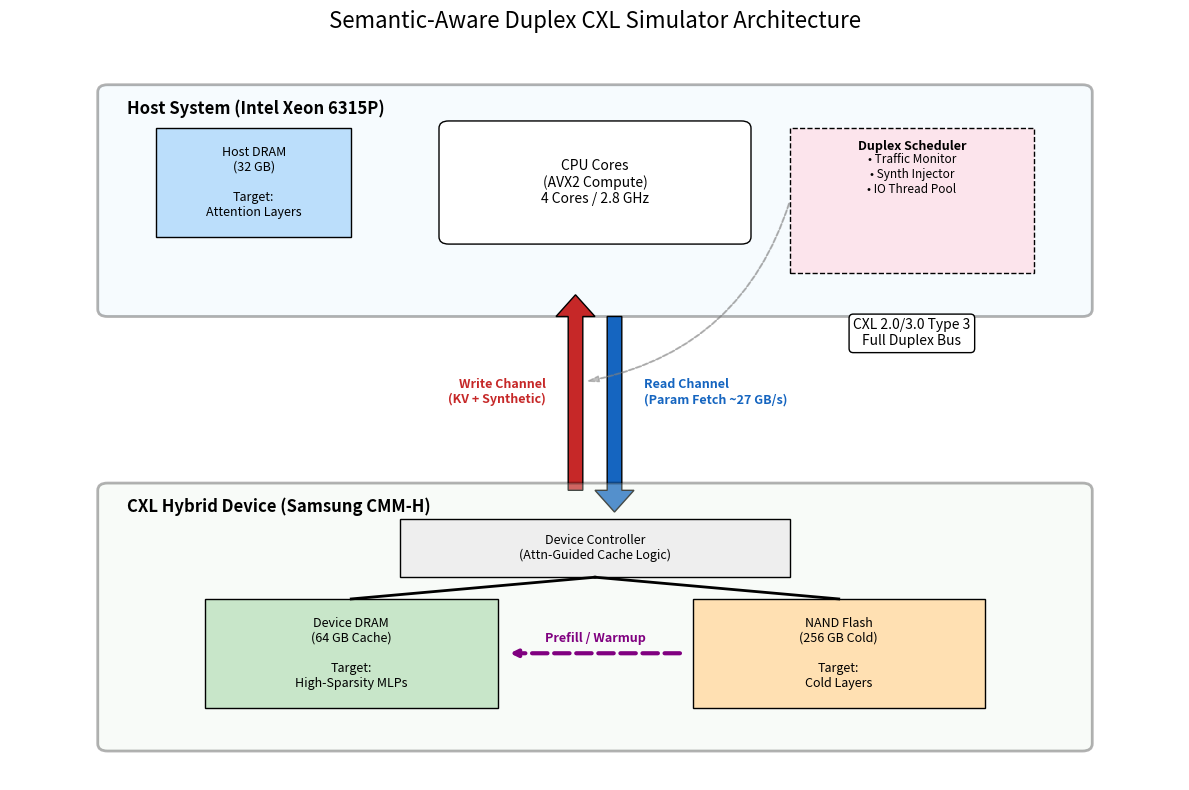

The script that saved this image:
import matplotlib.pyplot as plt
import matplotlib.patches as patches

def draw_architecture():
    # Create figure
    fig, ax = plt.subplots(figsize=(12, 8))
    ax.set_xlim(0, 12)
    ax.set_ylim(0, 10)
    ax.axis('off')

    # --- Colors ---
    host_color = "#e3f2fd"   # Light Blue
    logic_color = "#fce4ec"  # Pink
    dev_color = "#e8f5e9"    # Light Green
    dram_color = "#c8e6c9"   # Green
    nand_color = "#ffe0b2"   # Orange
    read_arrow = "#1565c0"   # Dark Blue
    write_arrow = "#c62828"  # Dark Red

    # ==========================================
    # 1. HOST SYSTEM (Top Section)
    # ==========================================
    # Host Container
    ax.add_patch(patches.FancyBboxPatch((1, 6.5), 10, 3, boxstyle="round,pad=0.1", 
                                        linewidth=2, edgecolor='black', facecolor=host_color, alpha=0.3))
    ax.text(1.2, 9.2, "Host System (Intel Xeon 6315P)", fontsize=12, fontweight='bold')

    # CPU (Using FancyBboxPatch for rounded corners)
    ax.add_patch(patches.FancyBboxPatch((4.5, 7.5), 3, 1.5, boxstyle="round,pad=0.1", fc="white", ec="black"))
    ax.text(6, 8.25, "CPU Cores\n(AVX2 Compute)\n4 Cores / 2.8 GHz", ha="center", va="center", fontsize=10)

    # Host DRAM
    ax.add_patch(patches.Rectangle((1.5, 7.5), 2, 1.5, fc="#bbdefb", ec="black"))
    ax.text(2.5, 8.25, "Host DRAM\n(32 GB)\n\nTarget:\nAttention Layers", ha="center", va="center", fontsize=9)

    # Duplex Logic (Software Scheduler)
    ax.add_patch(patches.Rectangle((8.0, 7.0), 2.5, 2.0, fc=logic_color, ec="black", linestyle="--"))
    ax.text(9.25, 8.7, "Duplex Scheduler", ha="center", fontweight='bold', fontsize=9)
    ax.text(9.25, 8.1, "• Traffic Monitor\n• Synth Injector\n• IO Thread Pool", ha="center", fontsize=8.5)

    # ==========================================
    # 2. CXL INTERFACE (Middle Section)
    # ==========================================
    # Read Channel Arrow (Up)
    ax.arrow(6.2, 6.4, 0, -2.4, width=0.15, head_width=0.4, head_length=0.3, fc=read_arrow, ec="black")
    ax.text(6.5, 5.2, "Read Channel\n(Param Fetch ~27 GB/s)", color=read_arrow, fontsize=9, fontweight='bold')

    # Write Channel Arrow (Down) - Offset slightly left
    ax.arrow(5.8, 4.0, 0, 2.4, width=0.15, head_width=0.4, head_length=0.3, fc=write_arrow, ec="black")
    ax.text(5.5, 5.2, "Write Channel\n(KV + Synthetic)", color=write_arrow, fontsize=9, fontweight='bold', ha='right')
    
    # Bus Label
    ax.text(9.25, 6.0, "CXL 2.0/3.0 Type 3\nFull Duplex Bus", ha="center", 
            bbox=dict(boxstyle="round", facecolor='white', edgecolor='black'))

    # ==========================================
    # 3. CXL DEVICE (Bottom Section)
    # ==========================================
    # Device Container
    ax.add_patch(patches.FancyBboxPatch((1, 0.5), 10, 3.5, boxstyle="round,pad=0.1", 
                                        linewidth=2, edgecolor='black', facecolor=dev_color, alpha=0.3))
    ax.text(1.2, 3.7, "CXL Hybrid Device (Samsung CMM-H)", fontsize=12, fontweight='bold')

    # Device Controller
    ax.add_patch(patches.Rectangle((4, 2.8), 4, 0.8, fc="#eeeeee", ec="black"))
    ax.text(6, 3.2, "Device Controller\n(Attn-Guided Cache Logic)", ha="center", va="center", fontsize=9)

    # Device DRAM
    ax.add_patch(patches.Rectangle((2, 1.0), 3, 1.5, fc=dram_color, ec="black"))
    ax.text(3.5, 1.75, "Device DRAM\n(64 GB Cache)\n\nTarget:\nHigh-Sparsity MLPs", ha="center", va="center", fontsize=9)

    # NAND Flash
    ax.add_patch(patches.Rectangle((7, 1.0), 3, 1.5, fc=nand_color, ec="black"))
    ax.text(8.5, 1.75, "NAND Flash\n(256 GB Cold)\n\nTarget:\nCold Layers", ha="center", va="center", fontsize=9)

    # Internal Connectors (Controller to Memory)
    ax.plot([6, 3.5], [2.8, 2.5], color="black", linewidth=2) # Ctrl to DRAM
    ax.plot([6, 8.5], [2.8, 2.5], color="black", linewidth=2) # Ctrl to NAND
    
    # Prefetch Arrow (NAND -> DRAM)
    ax.annotate("", xy=(5.1, 1.75), xytext=(6.9, 1.75), 
                arrowprops=dict(arrowstyle="->", lw=3, color="purple", ls="--"))
    ax.text(6.0, 1.9, "Prefill / Warmup", color="purple", ha="center", fontsize=9, fontweight='bold')

    # ==========================================
    # 4. LOGIC CONNECTIONS (Curved Lines)
    # ==========================================
    # Logic to Bus
    # Draw a line from Scheduler to the Write Channel to show control
    style = "Simple, tail_width=0.5, head_width=4, head_length=8"
    kw = dict(arrowstyle=style, color="gray", alpha=0.5, linestyle="--")
    
    # Scheduler -> Write Channel control
    a1 = patches.FancyArrowPatch((8.0, 8.0), (5.9, 5.5), connectionstyle="arc3,rad=-0.3", **kw)
    ax.add_patch(a1)
    
    # Title
    plt.title("Semantic-Aware Duplex CXL Simulator Architecture", fontsize=16, pad=20)
    
    plt.tight_layout()
    plt.savefig('architecture_diagram.png', dpi=300)
    print("Successfully generated 'architecture_diagram.png'")
    # plt.show() # Uncomment if you have a display connected

if __name__ == "__main__":
    draw_architecture()